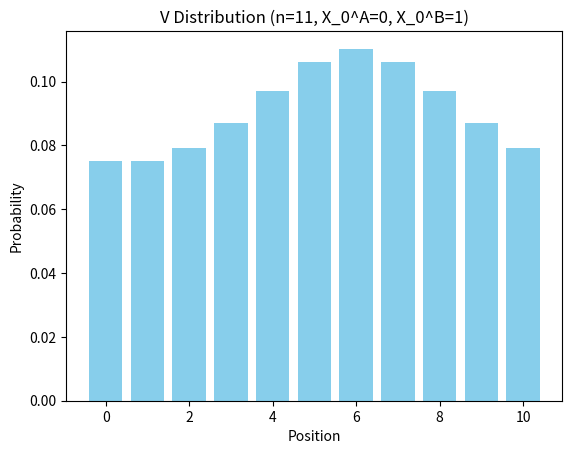

Recreate this plot in Python.
import numpy as np # Numerical operations library

# Creates transition tensor
def T_tensor(n):
    T = np.zeros((n, n, n, n))
    for k in range(n):
        for l in range(n):
            new_i = [(k - 1) % n, (k + 1) % n]
            new_j = [(l - 1) % n, (l + 1) % n]
            for i in new_i:
                for j in new_j:
                    T[i, j, k, l] += 0.25
    for k in range(n): # Consider seaparate case for k = l
        for i in range(n):
            for j in range(n):
                T[i,j,k,k] = 0
        T[k,k,k,k] = 1
    return T

# Creates Initial State Matrix
def S0(n, x0A, x0B): 
    S0 = np.zeros((n, n))
    S0[x0A, x0B] = 1    # Start at position frog 1: x0A, frog 2: x0B 
    return S0

# Computes V distribution
def v_distribution(n, x0A, x0B): 
    # Invalid starting conditions
    if n%2==0 and (x0A-x0B) % 2 != 0: 
        raise ValueError('Impossible due to parity conditions')
    elif x0A >= n or x0A <= -1 or x0B >= n or x0B <= -1: 
        raise ValueError('Invalid bounds')

    # Create Initial State Matrix
    S = S0(n, x0A, x0B)

    # Create transition tensor
    T = T_tensor(n)

    # Flatten tensor T to matrix T_m
    T_m = np.reshape(T, (n**2, n**2))

    # Compute T_m_inf, the limit of (T_m)^k as k approaches infinity
    eigenvalues, P = np.linalg.eig(T_m) # Compute eigenvalues and eigenvectors of T_m
    P_inv = np.linalg.inv(P) # Compute inverse of P
    D_inf = np.diag([1 if abs(1 - i) < 1e-8 else 0 for i in eigenvalues]) # D_inf (if eigenvalue=1 then keep as is becasue 1^inf=1, else 0)
    T_m_inf = P @ D_inf @ P_inv # P * D_inf * P_inv = T_m_inf in matrix form, (T_m)^k as k approaches infinity

    # Expand T_m_inf to 4D tensor T_inf
    T_inf = np.reshape(T_m_inf, (n, n, n, n))

    # Compute V distribution for starting state S, given by S_inf
    S_inf = np.einsum('ijkl,kl->ij', T_inf, S)

    distribution = [0.0 for _ in range(n)]
    for i in range(n): 
        distribution[i] = round(S_inf[i, i], 12)

    return distribution

if __name__ == "__main__":
    n = 11  # Example value for n
    x0A = 0  # Starting position of frog A
    x0B = 1  # Starting position of frog B

    distribution = v_distribution(n, x0A, x0B) # Computed V-distribution
    
    # Example visualization
    import matplotlib.pyplot as plt

    plt.bar(range(n), distribution, color='skyblue')
    plt.xlabel('Position')
    plt.ylabel('Probability')
    plt.title(f'V Distribution (n={n}, X_0^A={x0A}, X_0^B={x0B})')
    plt.show()